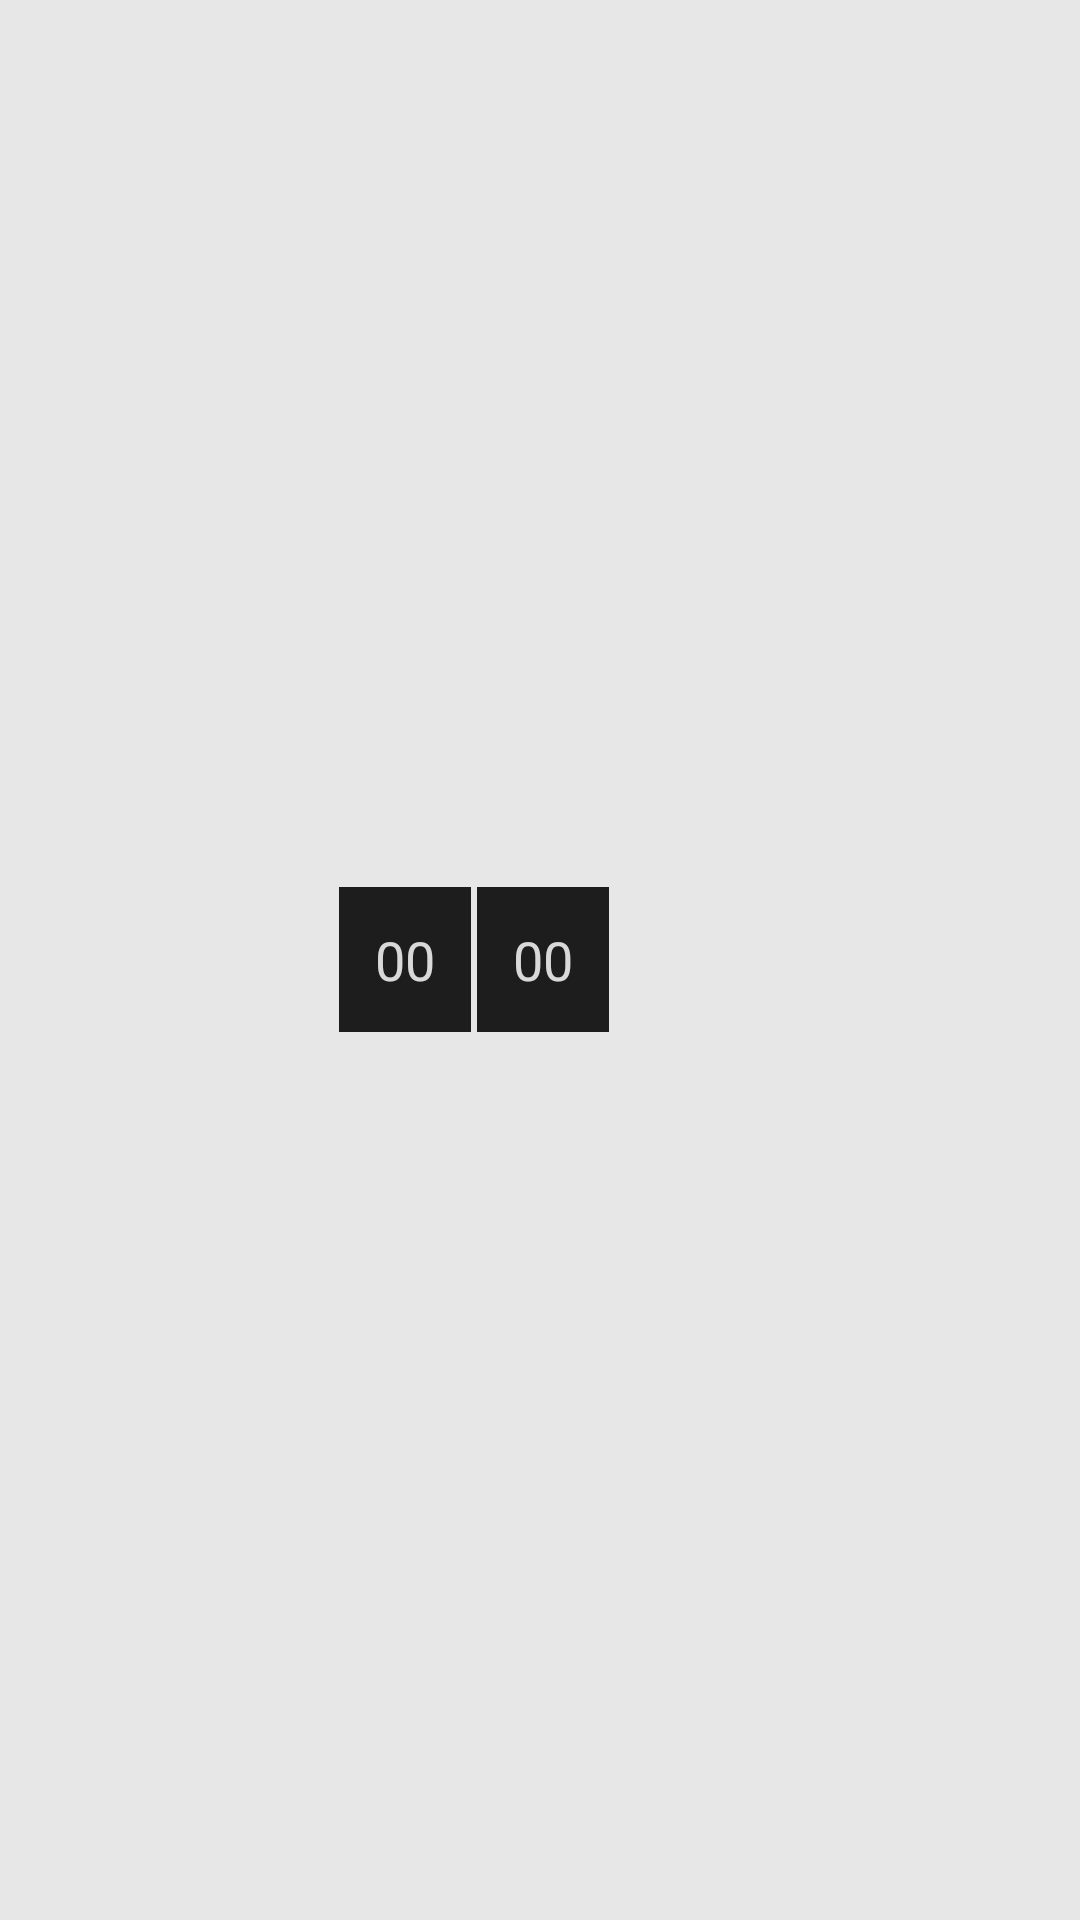

The Android layout XML behind this screen, and the referenced resources:
<!-- AndroidManifest.xml: application theme AppTheme2 -->
<!-- res/layout/toolbar.xml -->
<android.support.v7.widget.Toolbar xmlns:android="http://schemas.android.com/apk/res/android"
    xmlns:local="http://schemas.android.com/apk/res-auto"
    android:id="@+id/toolbar"
    android:layout_width="match_parent"
    android:layout_height="wrap_content"
    android:background="#e7e7e7"
    android:gravity="center"
    android:minHeight="?attr/actionBarSize"
    local:popupTheme="@style/ThemeOverlay.AppCompat.Light"
    local:theme="@style/ThemeOverlay.AppCompat.Dark.ActionBar">

    <LinearLayout
        android:layout_width="match_parent"
        android:layout_height="wrap_content"
        android:background="#e7e7e7"
        android:gravity="center"
        android:orientation="horizontal">

        <EditText
            android:id="@+id/editTextPage"
            android:layout_width="wrap_content"
            android:layout_height="match_parent"
            android:background="@color/blackTrans"
            android:inputType="number"
            android:layout_marginEnd="1dp"
            android:padding="12dp"
            android:text="00"
            android:textColor="@color/whiteTrans"
            android:textSize="18sp" />

        <TextView
            android:id="@+id/textViewPage"
            android:layout_width="wrap_content"
            android:layout_height="match_parent"
            android:background="@color/blackTrans"
            android:layout_marginStart="1dp"
            android:layout_marginEnd="60dp"
            android:padding="12dp"
            android:text="00"
            android:textColor="@color/whiteTrans"
            android:textSize="18sp" />

    </LinearLayout>

</android.support.v7.widget.Toolbar>
<!-- resources referenced by this layout -->
<resources>
  <color name="blackTrans">#df000000</color>
  <color name="whiteTrans">#f0e6e6e6</color>
  <style name="AppTheme2" parent="Theme.AppCompat.Light.DarkActionBar">
          
          <item name="windowNoTitle">true</item>
          <item name="windowActionBar">false</item>
          <item name="colorPrimary">@color/colorPrimary</item>
          <item name="colorPrimaryDark">@color/colorPrimaryDark</item>
          <item name="colorAccent">@color/colorAccent</item>
      </style>
  <color name="colorPrimary">#3F51B5</color>
  <color name="colorPrimaryDark">#303F9F</color>
  <color name="colorAccent">#FF4081</color>
</resources>
